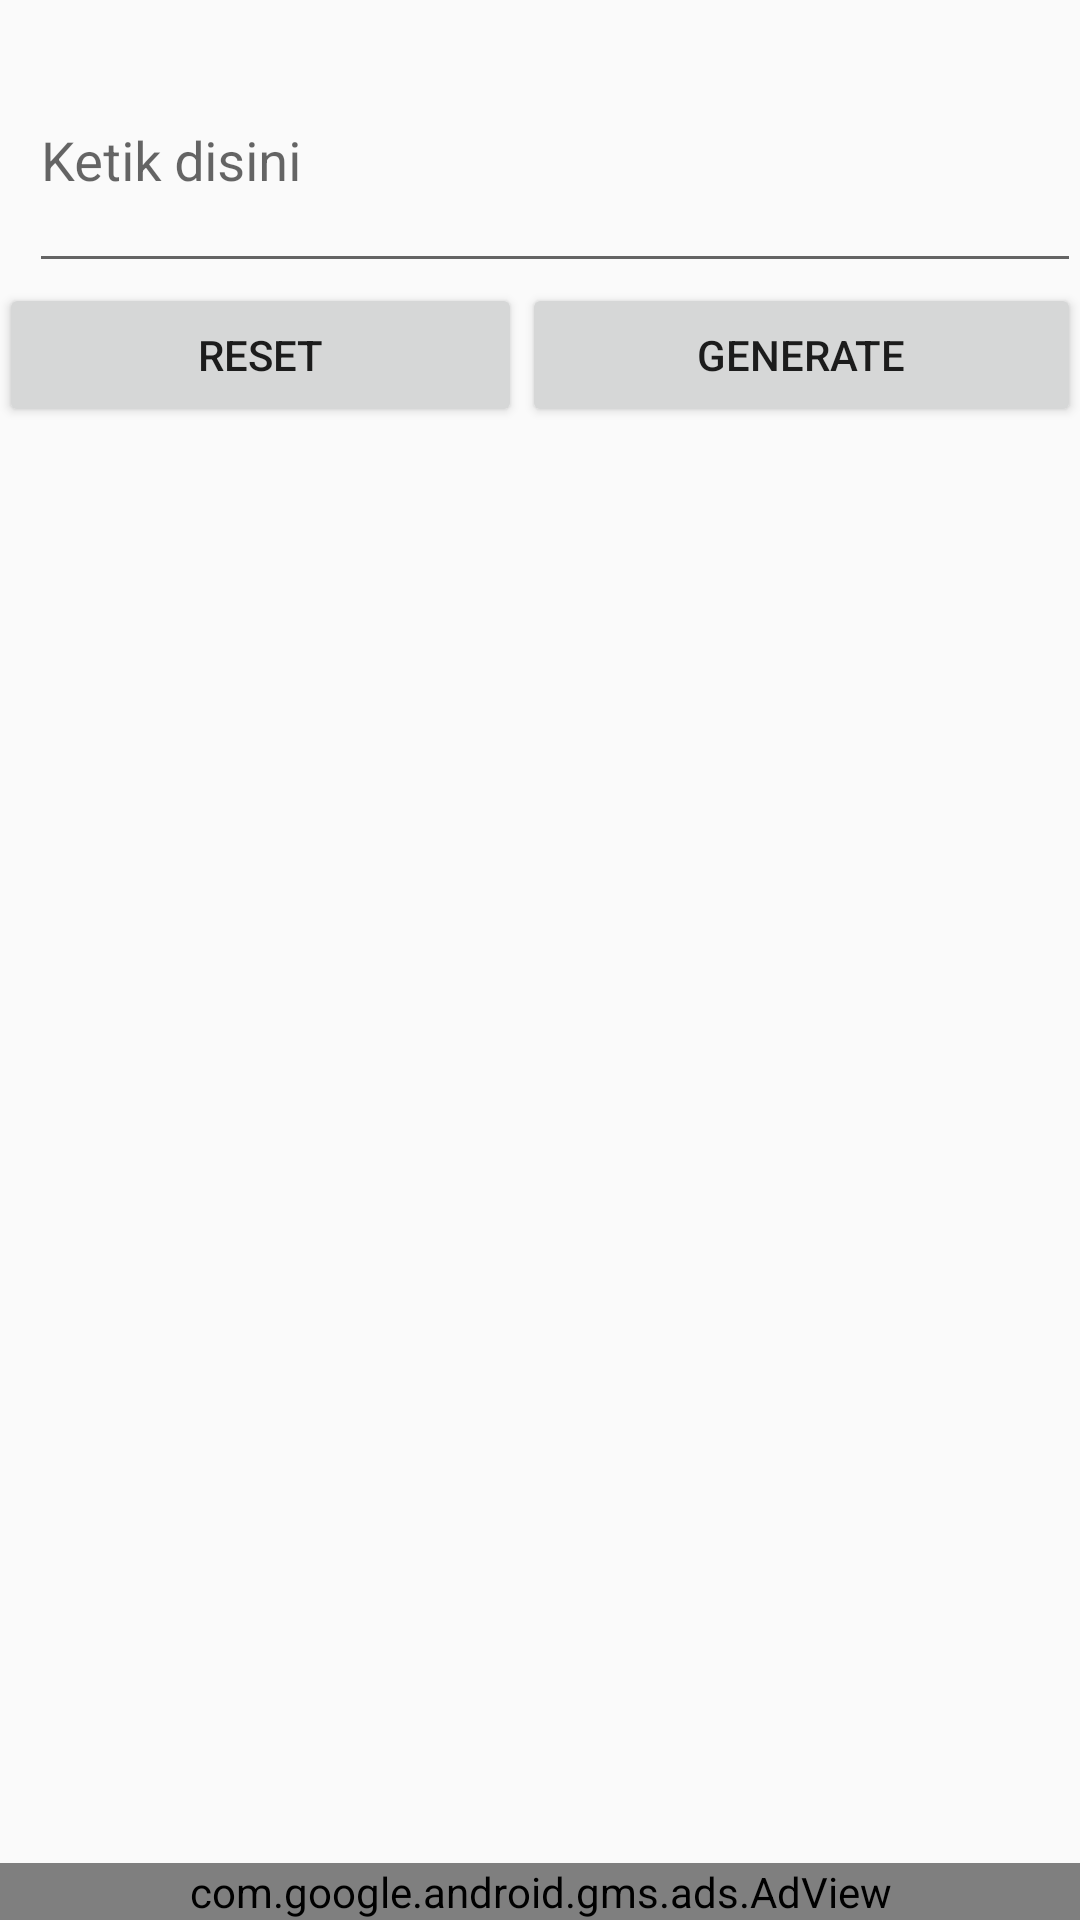

Android layout source for this screen:
<!-- AndroidManifest.xml: application theme AppTheme -->
<!-- res/layout/activity_make_qr.xml -->
<?xml version="1.0" encoding="utf-8"?>
<LinearLayout xmlns:android="http://schemas.android.com/apk/res/android"
    xmlns:app="http://schemas.android.com/apk/res-auto"
    xmlns:tools="http://schemas.android.com/tools"
    android:layout_width="match_parent"
    android:id="@+id/layott"
    android:orientation="vertical"
    android:layout_height="match_parent"
    tools:context=".MakeQr">


    <LinearLayout
        android:id="@+id/mainBody"
        android:orientation="vertical"
        android:layout_width="match_parent"
        android:layout_height="wrap_content"
        android:paddingBottom="@dimen/activity_vertical_margin"
        android:paddingLeft="@dimen/activity_horizontal_margin"
        android:paddingRight="@dimen/activity_horizontal_margin"
        android:paddingTop="@dimen/activity_vertical_margin">

        <LinearLayout
            android:id="@+id/inputs"
            android:focusable="true"
            android:focusableInTouchMode="true"
            android:layout_width="match_parent"
            android:layout_height="wrap_content">

            <com.google.android.material.textfield.TextInputLayout
                android:layout_width="match_parent"
                android:layout_height="wrap_content">
                <EditText
                    android:hint="Ketik disini"
                    android:id="@+id/txtQR"
                    android:layout_weight="1"
                    android:width="0dp"
                    android:layout_marginLeft="10dp"
                    android:layout_width="match_parent"
                    android:layout_height="wrap_content"
                    android:maxLines="5"
                    android:minLines="3"
                    android:inputType="textMultiLine"/>

            </com.google.android.material.textfield.TextInputLayout>
        </LinearLayout>
        <LinearLayout
            android:id="@+id/buttons"
            android:gravity="right"
            android:layout_below="@+id/inputs"
            android:layout_width="match_parent"
            android:layout_height="wrap_content">
            <Button
                android:layout_weight="1"
                android:id="@+id/btnReset"
                android:paddingLeft="15dp"
                android:paddingRight="15dp"
                android:text="Reset"
                android:layout_width="wrap_content"
                android:layout_height="wrap_content" />
            <Button
                android:layout_weight="1"
                android:id="@+id/btnGenerate"
                android:paddingLeft="15dp"
                android:paddingRight="15dp"
                android:text="Generate"
                android:layout_width="wrap_content"
                android:layout_height="wrap_content" />

        </LinearLayout>
        <LinearLayout
            android:orientation="vertical"
            android:layout_marginTop="15dp"
            android:gravity="center"
            android:layout_below="@id/buttons"
            android:layout_width="match_parent"
            android:layout_height="wrap_content">

            <RelativeLayout
                android:gravity="center"
                android:layout_width="match_parent"
                android:layout_height="wrap_content">

                <ImageView
                    android:id="@+id/imgResult"
                    android:layout_width="260dp"
                    android:layout_height="260dp" />


                <ProgressBar
                    android:id="@+id/loader"
                    android:visibility="gone"
                    android:padding="110dp"
                    android:layout_alignLeft="@+id/imgResult"
                    android:layout_alignBottom="@+id/imgResult"
                    android:layout_alignRight="@+id/imgResult"
                    android:layout_alignTop="@+id/imgResult"
                    android:indeterminate="true"
                    android:layout_width="wrap_content"
                    android:layout_height="wrap_content" />

            </RelativeLayout>

            <TextView
                android:visibility="gone"
                android:id="@+id/txtSaveHint"
                android:layout_width="wrap_content"
                android:layout_height="wrap_content"
                android:layout_above="@id/loader"
                android:text="tap gambar untuk menyimpannya" />

        </LinearLayout>


    </LinearLayout>
    <LinearLayout
        android:layout_width="match_parent"
        android:orientation="vertical"
        android:gravity="bottom"
        android:layout_height="match_parent">
        <com.google.android.gms.ads.AdView
            android:id="@+id/adView"
            android:layout_width="match_parent"
            android:layout_height="wrap_content"
            android:layout_alignParentBottom="true"
            android:layout_centerHorizontal="true"
            app:adSize="BANNER"
            app:adUnitId="@string/banner_id"
            app:layout_constraintBottom_toBottomOf="parent"
            app:layout_constraintEnd_toEndOf="parent"
            app:layout_constraintStart_toStartOf="parent">

        </com.google.android.gms.ads.AdView>
    </LinearLayout>

</LinearLayout>
<!-- resources referenced by this layout -->
<resources>
  <string name="banner_id">ca-app-pub-1998515773839190/1330203168</string>
  <style name="AppTheme" parent="Theme.AppCompat.Light.DarkActionBar">
          
          <item name="colorPrimary">@color/colorPrimary</item>
          <item name="colorPrimaryDark">@color/colorPrimaryDark</item>
          <item name="colorAccent">@color/colorAccent</item>
      </style>
  <color name="colorPrimary">#2196F3</color>
  <color name="colorPrimaryDark">#0C6CB8</color>
  <color name="colorAccent">#03DAC5</color>
</resources>
